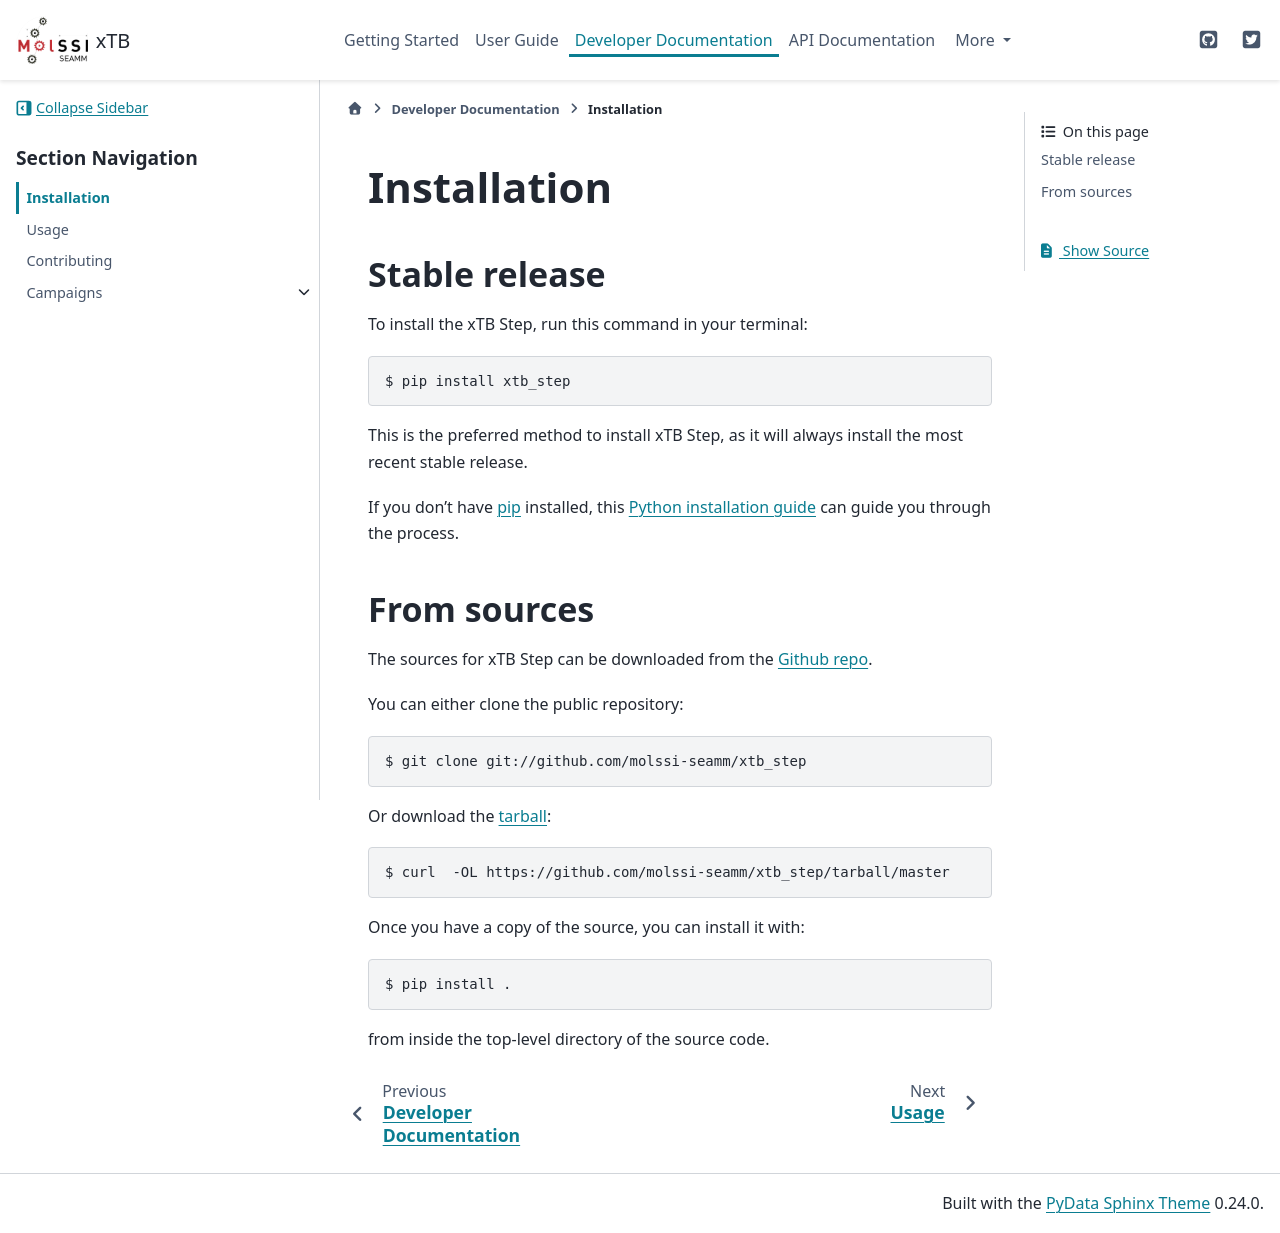

repository: molssi-seamm/xtb-step · page: developer_guide/installation.html · generator: sphinx

.. highlight:: shell

============
Installation
============


Stable release
--------------

To install the xTB Step, run this command in your terminal:

.. code-block:: console

    $ pip install xtb_step

This is the preferred method to install xTB Step, as it will always
install the most recent stable release.

If you don't have `pip`_ installed, this `Python installation guide`_ can guide
you through the process.

.. _pip: https://pip.pypa.io
.. _Python installation guide: http://docs.python-guide.org/en/latest/starting/installation/


From sources
------------

The sources for xTB Step can be downloaded from the `Github repo`_.

You can either clone the public repository:

.. code-block:: console

    $ git clone git://github.com/molssi-seamm/xtb_step

Or download the `tarball`_:

.. code-block:: console

    $ curl  -OL https://github.com/molssi-seamm/xtb_step/tarball/master

Once you have a copy of the source, you can install it with:

.. code-block:: console

    $ pip install .

from inside the top-level directory of the source code.    


.. _Github repo: https://github.com/molssi-seamm/xtb_step
.. _tarball: https://github.com/molssi-seamm/xtb_step/tarball/master
